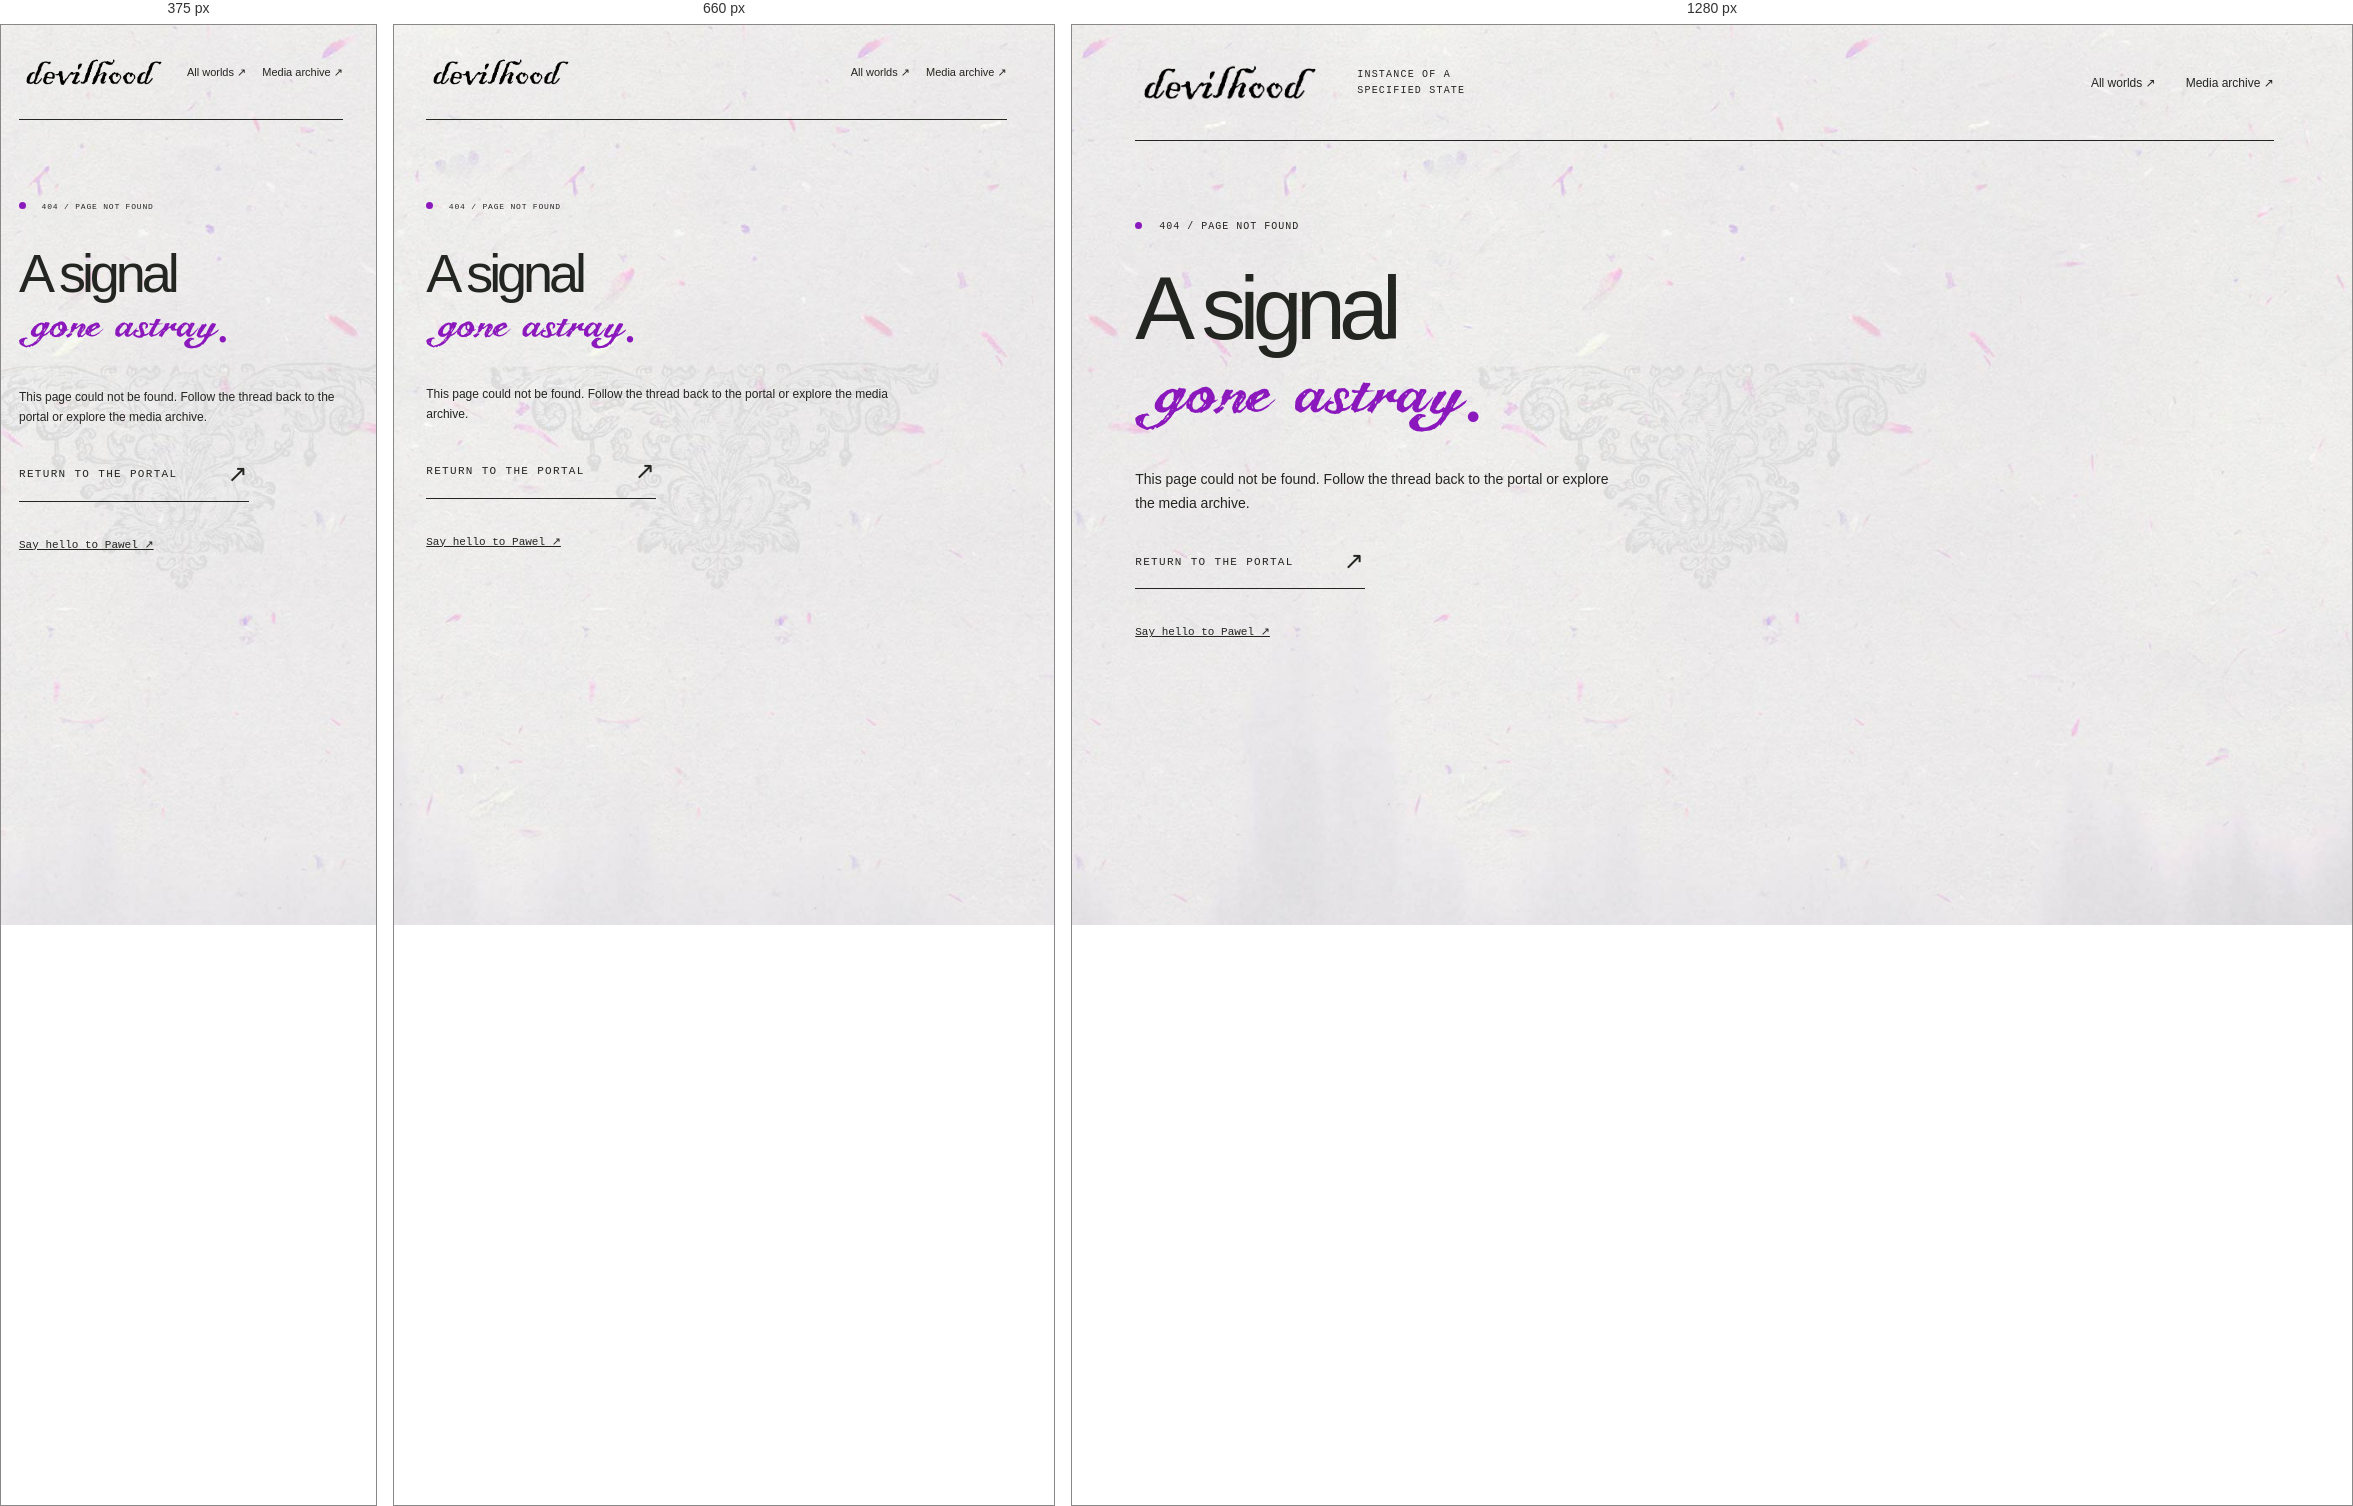
Rendered at 375 px, 660 px and 1280 px, left to right.

<!-- file: 404.html -->
<!doctype html>
<html lang="en">
<head>
  <meta charset="utf-8">
  <meta name="viewport" content="width=device-width, initial-scale=1">
  <title>devilhood — 404 / Page not found</title>
  <link rel="icon" href="/favicon.ico">
  <link rel="preload" href="/fonts/The-Dreamer.woff" as="font" type="font/woff" crossorigin>
  <link rel="stylesheet" href="/css/site.css?v=20261004-2">
</head>
<body>
  <header class="masthead">
    <a class="brand" href="/" aria-label="devilhood home"><img src="/images/devilhood_logo_text_inverted.png" alt="devilhood" width="911" height="223"></a>
    <span class="mast-note">instance of a specified state</span>
    <nav aria-label="Main navigation"><a href="/">All worlds ↗</a><a href="/media.php">Media archive ↗</a></nav>
  </header>
  <main class="error-main">
    <p class="eyebrow"><span class="signal-dot"></span> 404 / Page not found</p>
    <h1>A signal<br><em>gone astray.</em></h1>
    <p class="intro">This page could not be found. Follow the thread back to the portal or explore the media archive.</p>
    <a class="explore" href="/">Return to the portal <span>↗</span></a>
    <p class="error-contact"><a href="mailto:pawel@pawel-osmolski.com">Say hello to Pawel ↗</a></p>
  </main>
</body>
</html>



/* @media block from site.css */
@media(max-width:800px) {
  .eyebrow-author {
    display:block;
    white-space:nowrap;
    margin-top:6px;
  }
  .masthead {
    gap:15px;
    min-height:95px;
    flex-wrap:wrap;
    padding:18px 0;
  }
  .brand img {
    width:150px;
  }
  .mast-note {
    display:none;
  }
  .masthead nav {
    gap:16px;
    font-size:11px;
  }
  .hero {
    padding-top:40px;
    min-height:600px;
  }
  .eyebrow {
    font-size:8px;
    max-width:220px;
    line-height:1.8;
  }
  .art {
    height:420px;
    margin-left:-90px;
    margin-right:-15px;
    opacity:.8;
  }
  .hero-copy h1 {
    font-size:76px;
  }
  .intro {
    max-width:270px;
    font-size:12px;
  }
  .world {
    grid-template-columns:30px 1fr 25px;
    gap:15px;
    padding:22px 0;
  }
  .world-type {
    display:none;
  }
  .world-arrow {
    font-size:24px;
  }
  .section-heading>span {
    font-size:8px;
  }
  .archive-intro {
    grid-template-columns:1fr;
    gap:25px;
  }
  .archive-grid {
    gap:35px;
  }
  .archive-tools {
    flex-wrap:wrap;
  }
  .footer {
    flex-wrap:wrap;
    line-height:1.6;
  }
  .footer>span:nth-child(2) {
    display:none;
  }
}

/* @media block from site.css */
@media(max-width:520px) {
  .hero {
    display:block;
    min-height:680px;
    overflow:hidden;
  }
  .hero-copy h1 {
    font-size:75px;
  }
  .art {
    position:absolute;
    top:210px;
    left:35%;
    width:320px;
    height:410px;
    opacity:.45;
    z-index:0;
  }
  .intro,.explore {
    position:relative;
    z-index:2;
  }
  .intro {
    margin-top:35px;
  }
  .margin-note {
    display:none;
  }
  .section-heading {
    align-items:end;
  }
  .section-heading>span {
    max-width:90px;
    text-align:right;
    line-height:1.6;
  }
  .world-name {
    font-size:28px;
  }
  .archive-grid {
    grid-template-columns:1fr;
  }
  .archive-main {
    padding-top:45px;
  }
  .archive-intro h1 {
    font-size:72px;
  }
  .archive-tools input {
    width:100%;
  }
  .postscript {
    font-size:32px;
  }
}

/* @media block from site.css */
@media(max-width:520px) { .portal-caption { gap:10px; padding:40px 12px 16px; } .portal-caption button { padding:8px 12px; } .portal-caption .portal-name { font-size:12px; } .portal-caption p { font-size:9px; } }